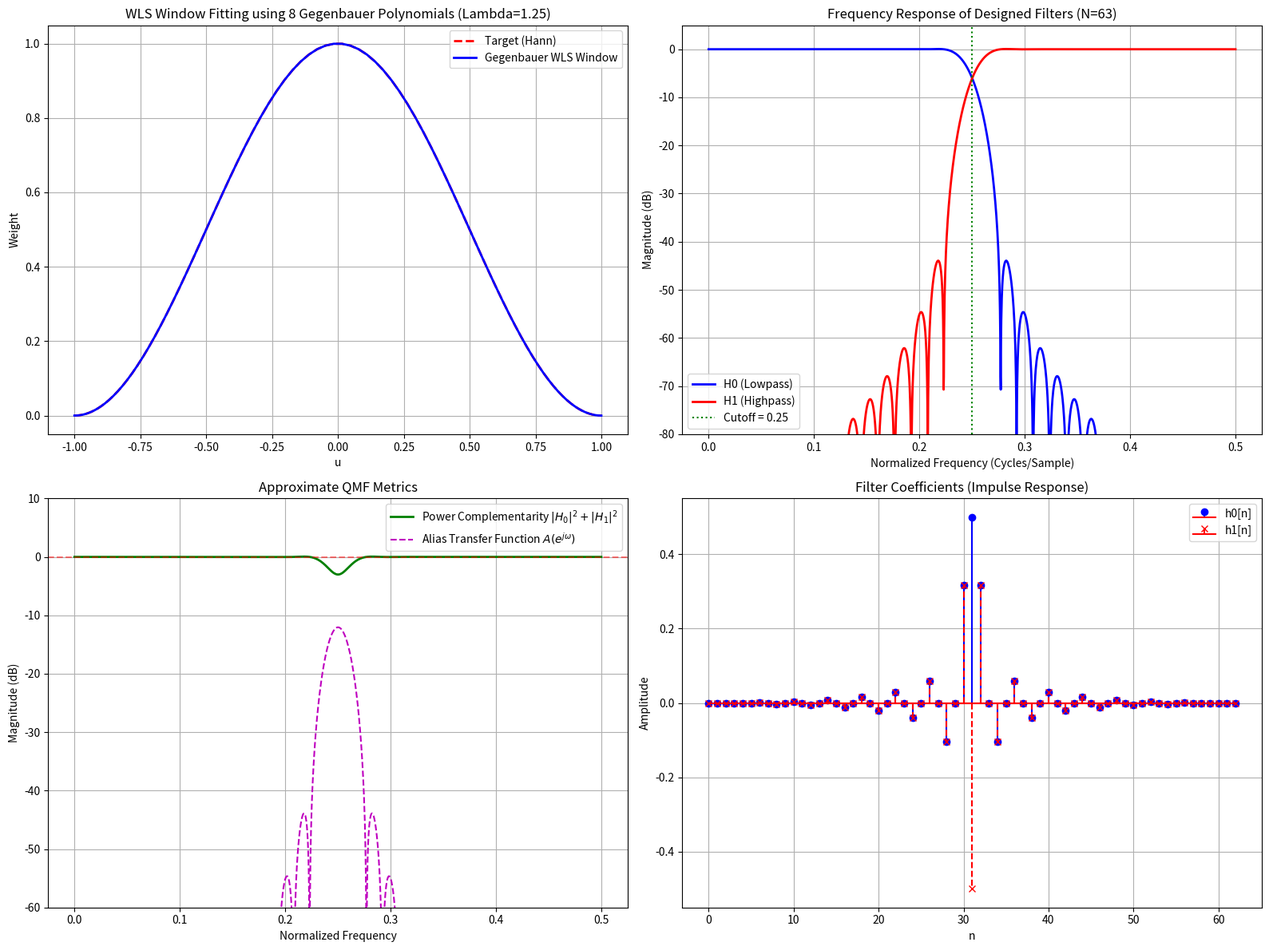

This chart was generated by the following Python code:
import numpy as np
import matplotlib.pyplot as plt
import argparse
import os
import warnings

# ==============================================================================
# Helper functions
# ==============================================================================

def gegenbauer_c(n, lmb, x):
    """
    Evaluate Gegenbauer polynomial C_n^lambda(x) at x using recurrence.
    Dtype-safe and vectorized for numpy arrays.
    """
    x = np.asarray(x, dtype=float)
    if n == 0:
        return np.ones_like(x, dtype=float)
    if n == 1:
        return 2.0 * lmb * x

    c_nm2 = np.ones_like(x, dtype=float)
    c_nm1 = 2.0 * lmb * x

    for k in range(2, n + 1):
        c_n = (2.0 * (k + lmb - 1.0) * x * c_nm1 - (k + 2.0 * lmb - 2.0) * c_nm2) / k
        c_nm2 = c_nm1
        c_nm1 = c_n
    return c_nm1

def eval_gegenbauer_window(coeff, lmb, x):
    """
    Evaluate fitted Gegenbauer window at x in [-1, 1].
    Smooth and exact polynomial evaluation without hard clipping.
    Dtype-safe.
    """
    x = np.asarray(x, dtype=float)
    w = np.zeros_like(x, dtype=float)
    for k, c in enumerate(coeff):
        degree = 2 * k
        w += c * gegenbauer_c(degree, lmb, x)
    return w

def fit_gegenbauer_window(basis_count, lmb, fit_samples=100, target_type='hann'):
    """
    Fit even Gegenbauer basis terms C_0, C_2, ..., C_{2*(B-1)} to a target window.
    Uses Gauss-Gegenbauer-like Chebyshev nodes and Weighted Least Squares (WLS).
    """
    # 1. Use Chebyshev nodes of the first kind to prevent Runge-like oscillations
    u = np.cos((2 * np.arange(fit_samples) + 1) / (2 * fit_samples) * np.pi)

    # 2. Target window shape
    if target_type == 'hann':
        target = 0.5 * (1.0 + np.cos(np.pi * u))
    elif target_type == 'hamming':
        target = 0.54 + 0.46 * np.cos(np.pi * u)
    elif target_type == 'blackman':
        target = 0.42 + 0.5 * np.cos(np.pi * u) + 0.08 * np.cos(2.0 * np.pi * u)
    else:
        target = 0.5 * (1.0 + np.cos(np.pi * u))  # Fallback

    # 3. Construct Design Matrix A
    A = np.zeros((fit_samples, basis_count), dtype=float)
    for k in range(basis_count):
        degree = 2 * k
        A[:, k] = gegenbauer_c(degree, lmb, u)

    # 4. Apply Weighted Least Squares using Gegenbauer orthogonality weight: (1 - u^2)^{lambda - 0.5}
    weight = (1.0 - u**2) ** (lmb - 0.5)
    # Clip any potential extremely high values at boundary nodes just in case
    weight = np.clip(weight, 1e-5, 1e5)
    sqrt_W = np.sqrt(weight)

    A_weighted = A * sqrt_W[:, np.newaxis]
    target_weighted = target * sqrt_W

    # Solve least-squares system
    coeff, _, _, _ = np.linalg.lstsq(A_weighted, target_weighted, rcond=None)

    # 5. Normalize so window is exactly 1.0 at center (u = 0)
    w0 = 0.0
    for k in range(basis_count):
        degree = 2 * k
        w0 += coeff[k] * gegenbauer_c(degree, lmb, 0.0)

    if np.abs(w0) < 1e-4:
        warnings.warn(f"Fitting may be unstable: w(0) is close to zero ({w0:.6f}). Try adjusting lambda_param or basis_count.")

    if np.abs(w0) < 1e-12:
        w0 = 1.0
    coeff /= w0

    # Fitting Quality Check
    fitted_win = eval_gegenbauer_window(coeff, lmb, u)
    mse = np.mean((target - fitted_win)**2)
    if mse > 1e-3:
        warnings.warn(f"Poor window fit detected (MSE: {mse:.6f}). The selected basis_count ({basis_count}) may be underfitting. Consider increasing N or basis_count.")

    # Return u sorted for clean plotting
    sort_idx = np.argsort(u)
    return coeff, u[sort_idx], target[sort_idx]

def design_approx_qmf_filters(N, cutoff, lmb, coeff):
    """
    Design Lowpass (h0) and Highpass (h1) approximate QMF filters using the fitted window.
    Note: These are windowed-sinc approximate complementary pairs.
    """
    mid = (N - 1) / 2.0
    h0 = np.zeros(N, dtype=float)

    for n in range(N):
        m = n - mid
        x = 2.0 * n / (N - 1) - 1.0
        w = eval_gegenbauer_window(coeff, lmb, x)

        if np.abs(m) < 1e-12:
            ideal = 2.0 * cutoff
        else:
            ideal = np.sin(2.0 * np.pi * cutoff * m) / (np.pi * m)
        h0[n] = ideal * w

    # Normalize h0 so DC gain = 1
    sum_h0 = np.sum(h0)
    if np.abs(sum_h0) < 1e-12:
        sum_h0 = 1.0
    h0 /= sum_h0

    # Complementary mirror highpass: h1[n] = (-1)^n * h0[n]
    h1 = np.zeros(N, dtype=float)
    for n in range(N):
        sign = -1.0 if (n % 2 != 0) else 1.0
        h1[n] = sign * h0[n]

    return h0, h1

# ==============================================================================
# Main Generation
# ==============================================================================

def main():
    parser = argparse.ArgumentParser(description="Gegenbauer Polynomial QMF Filter Design & Code Generator")
    parser.add_argument("--N", type=int, default=63, help="Filter length (odd recommended)")
    parser.add_argument("--cutoff", type=float, default=0.25, help="Normalized low-pass cutoff (0.0 to 0.5, fs/4 = 0.25)")
    parser.add_argument("--lambda_param", type=float, default=1.25, help="Gegenbauer shape parameter (lambda > -0.5)")
    parser.add_argument("--basis_count", type=int, default=None, help="Number of even Gegenbauer basis terms (default scaled based on N)")
    parser.add_argument("--target", type=str, default="hann", choices=["hann", "hamming", "blackman"], help="Target window shape")
    parser.add_argument("--sampling_rate", type=int, default=2000, help="Sampling rate in Hz (default: 2000)")
    parser.add_argument("--output_header", type=str, default="gegenbauer_coeffs.h", help="Path to generate the Arduino include header file")
    parser.add_argument("--output_plot", type=str, default="gegenbauer_response.png", help="Path to generate response visualization plot")

    args = parser.parse_args()

    # Parameter Validation
    if args.lambda_param <= -0.5:
        raise ValueError(f"Gegenbauer parameter lambda_param must be strictly > -0.5. Received: {args.lambda_param}")

    # Heuristic dynamic basis scaling based on N if not specified
    if args.basis_count is None:
        args.basis_count = max(4, int(np.sqrt(args.N)) + 1)
        print(f"Using dynamically scaled basis_count: {args.basis_count} for filter length N: {args.N}")

    # 1. Fit Window
    win_coeffs, u, target_win = fit_gegenbauer_window(args.basis_count, args.lambda_param, target_type=args.target)

    # 2. Design Filters
    h0, h1 = design_approx_qmf_filters(args.N, args.cutoff, args.lambda_param, win_coeffs)

    # 3. Scale for Fixed-Point Q15-style conversion (32767.0 base) with saturating cast
    scale = 32767.0
    h0_fixed = np.clip(np.round(h0 * scale), -32768, 32767).astype(np.int16)
    h1_fixed = np.clip(np.round(h1 * scale), -32768, 32767).astype(np.int16)

    # 4. Generate C++ / Arduino Header with modern constexpr
    header_content = f"""// Auto-generated Gegenbauer QMF Coefficients Header
// Designed using Gegenbauer Polynomial-Transform Fit
// Parameters:
//   Filter Length (N): {args.N}
//   Cutoff Frequency: {args.cutoff} (normalized to Nyquist=0.5)
//   Gegenbauer Lambda: {args.lambda_param}
//   Basis Count: {args.basis_count}
//   Target Window Type: {args.target}
//   Sampling Rate (Hz): {args.sampling_rate}

#ifndef GEGENBAUER_COEFFS_H
#define GEGENBAUER_COEFFS_H

#include <Arduino.h>

// Modern self-describing metadata constexpr declarations
constexpr int GEG_N = {args.N};
constexpr int GEG_SAMPLING_RATE = {args.sampling_rate};
constexpr float GEG_CUTOFF = {args.cutoff}f;
constexpr float GEG_LAMBDA = {args.lambda_param}f;
constexpr int GEG_BASIS_COUNT = {args.basis_count};

// Float filter coefficients
const float h_geg_float[GEG_N] = {{
    {", ".join(f"{val:.8f}f" for val in h0)}
}};

const float g_geg_float[GEG_N] = {{
    {", ".join(f"{val:.8f}f" for val in h1)}
}};

// 16-bit fixed point coefficients (scaled by 2^15 - 1 = 32767)
const int16_t h_geg_fixed[GEG_N] PROGMEM = {{
    {", ".join(str(val) for val in h0_fixed)}
}};

const int16_t g_geg_fixed[GEG_N] PROGMEM = {{
    {", ".join(str(val) for val in h1_fixed)}
}};

#endif // GEGENBAUER_COEFFS_H
"""

    header_dir = os.path.dirname(args.output_header)
    if header_dir and not os.path.exists(header_dir):
        os.makedirs(header_dir, exist_ok=True)

    with open(args.output_header, "w") as f:
        f.write(header_content)
    print(f"Successfully generated Arduino coefficients header at: {args.output_header}")

    # 5. Mathematically Rigorous Complex FFT on a [0, 2pi) Grid
    K = 4096
    H0 = np.fft.fft(h0, K)
    H1 = np.fft.fft(h1, K)

    # Shift by pi corresponds precisely to shifting by K // 2 bins
    H0_shift = np.roll(H0, K // 2)
    H1_shift = np.roll(H1, K // 2)

    # QMF Metrics (Power Complementarity & True Alias Distortion)
    power_complementarity = np.abs(H0)**2 + np.abs(H1)**2
    # Alias Transfer Function: A(z) = 0.5 * [H0(z)H0(-z) + H1(z)H1(-z)]
    aliasing_func = 0.5 * np.abs(H0 * H0_shift + H1 * H1_shift)

    # Slice to nonnegative frequencies (first half, [0, pi])
    half_K = K // 2
    f_normalized = np.linspace(0, 0.5, half_K)
    pow_db = 10 * np.log10(power_complementarity[:half_K] + 1e-15)
    aliasing_db = 20 * np.log10(aliasing_func[:half_K] + 1e-15)

    # 6. Generate Plot with comprehensive DSP verification subplots
    plt.figure(figsize=(16, 12))

    # Plot 1: Window Approximation
    plt.subplot(2, 2, 1)
    fitted_win = eval_gegenbauer_window(win_coeffs, args.lambda_param, u)
    plt.plot(u, target_win, 'r--', label=f'Target ({args.target.capitalize()})', linewidth=2)
    plt.plot(u, fitted_win, 'b-', label='Gegenbauer WLS Window', linewidth=2)
    plt.title(f"WLS Window Fitting using {args.basis_count} Gegenbauer Polynomials (Lambda={args.lambda_param})")
    plt.xlabel("u")
    plt.ylabel("Weight")
    plt.grid(True)
    plt.legend()

    # Plot 2: Lowpass & Highpass Responses (dB)
    plt.subplot(2, 2, 2)
    plt.plot(f_normalized, 20 * np.log10(np.abs(H0[:half_K]) + 1e-12), 'b-', label='H0 (Lowpass)', linewidth=2)
    plt.plot(f_normalized, 20 * np.log10(np.abs(H1[:half_K]) + 1e-12), 'r-', label='H1 (Highpass)', linewidth=2)
    plt.axvline(args.cutoff, color='g', linestyle=':', label=f'Cutoff = {args.cutoff}')
    plt.title(f"Frequency Response of Designed Filters (N={args.N})")
    plt.xlabel("Normalized Frequency (Cycles/Sample)")
    plt.ylabel("Magnitude (dB)")
    plt.ylim(-80, 5)
    plt.grid(True)
    plt.legend()

    # Plot 3: Power Complementarity & Aliasing Distortion (Approximate QMF Metrics)
    plt.subplot(2, 2, 3)
    plt.plot(f_normalized, pow_db, 'g-', label='Power Complementarity $|H_0|^2 + |H_1|^2$', linewidth=2)
    plt.plot(f_normalized, aliasing_db, 'm--', label='Alias Transfer Function $A(e^{j\\omega})$', linewidth=1.5)
    plt.axhline(0, color='r', linestyle='--', alpha=0.5)
    plt.title("Approximate QMF Metrics")
    plt.xlabel("Normalized Frequency")
    plt.ylabel("Magnitude (dB)")
    plt.ylim(-60, 10)
    plt.grid(True)
    plt.legend()

    # Plot 4: Filter Coefficients Impulse Responses
    plt.subplot(2, 2, 4)
    plt.stem(range(args.N), h0, linefmt='b-', markerfmt='bo', basefmt='r-', label='h0[n]')
    plt.stem(range(args.N), h1, linefmt='r--', markerfmt='rx', basefmt='r-', label='h1[n]')
    plt.title("Filter Coefficients (Impulse Response)")
    plt.xlabel("n")
    plt.ylabel("Amplitude")
    plt.grid(True)
    plt.legend()

    plt.tight_layout()
    plt.savefig(args.output_plot, dpi=150)
    plt.close()
    print(f"Successfully generated transfer function and window plots at: {args.output_plot}")

if __name__ == "__main__":
    main()
